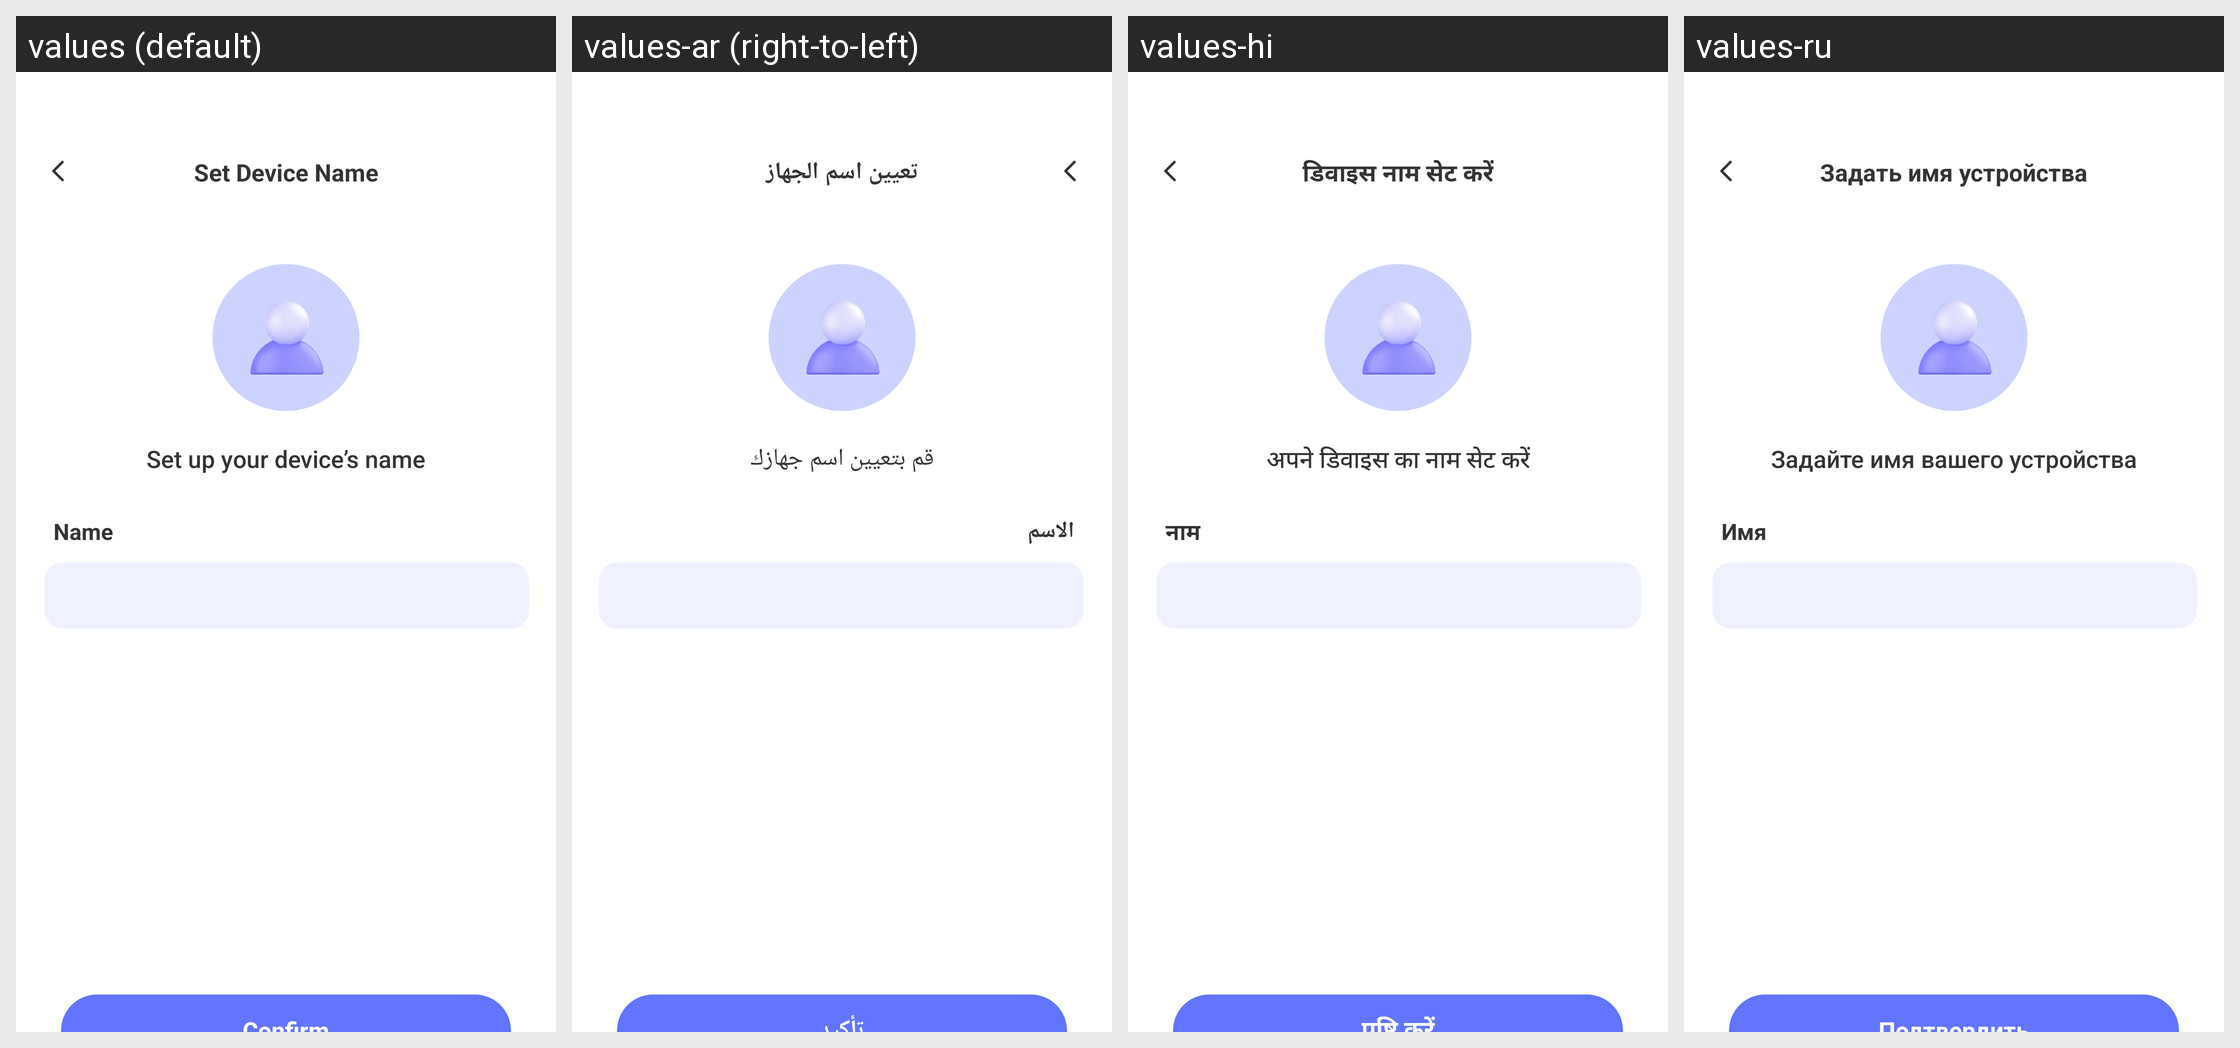

Strings drawn on this Android screen and how each of the app's shown locales translates them:
Android screen res/layout/layout_setup_device.xml rendered under 4 locales, left to right: values (default), values-ar (right-to-left), values-hi, values-ru. Device: Nexus 5 (rendered at 1080×1920; each locale shown at half size, 540×960, under a caption strip naming it); theme Theme.LCB_Template.
Other locales in the repository, not shown: values-es, values-fr, values-in, values-ja, values-ko, values-pt, values-zh-rCN.
Strings drawn on this screen, with the default value and each locale's value (text and hints the layout hard-codes, and strings that could not be matched under every locale, appear in the picture but are not listed):

setup_device_name_title
  values: Set Device Name
  values-ar: تعيين اسم الجهاز
  values-hi: डिवाइस नाम सेट करें
  values-ru: Задать имя устройства

setup_device_name_prompt
  values: Set up your device’s name
  values-ar: قم بتعيين اسم جهازك
  values-hi: अपने डिवाइस का नाम सेट करें
  values-ru: Задайте имя вашего устройства

setup_device_name_label
  values: Name
  values-ar: الاسم
  values-hi: नाम
  values-ru: Имя
